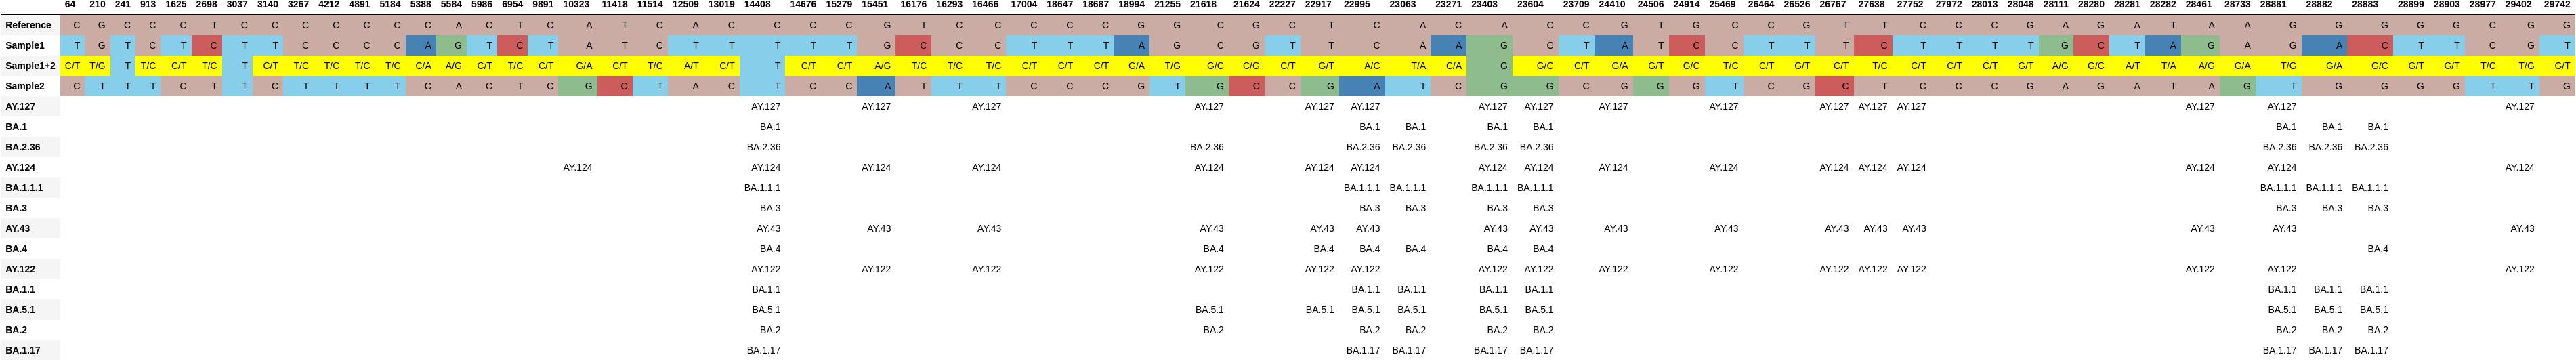

Values plotted in this chart, from the file beside it:
, 64, 210, 241, 913, 1625, 2698, 3037, 3140, 3267, 4212, 4891, 5184, 5388, 5584, 5986, 6954, 9891, 10323, 11418, 11514, 12509, 13019, 14408
Reference, C, G, C, C, C, T, C, C, C, C, C, C, C, A, C, T, C, A, T, C, A, C, C
Sample1, T, G, T, C, T, C, T, T, C, C, C, C, A, G, T, C, T, A, T, C, T, T, T
Sample1+2, C/T, T/G, T, T/C, C/T, T/C, T, C/T, T/C, T/C, T/C, T/C, C/A, A/G, C/T, T/C, C/T, G/A, C/T, T/C, A/T, C/T, T
Sample2, C, T, T, T, C, T, T, C, T, T, T, T, C, A, C, T, C, G, C, T, A, C, T
AY.127, , , , , , , , , , , , , , , , , , , , , , , AY.127
BA.1, , , , , , , , , , , , , , , , , , , , , , , BA.1
BA.2.36, , , , , , , , , , , , , , , , , , , , , , , BA.2.36
AY.124, , , , , , , , , , , , , , , , , , AY.124, , , , , AY.124
BA.1.1.1, , , , , , , , , , , , , , , , , , , , , , , BA.1.1.1
BA.3, , , , , , , , , , , , , , , , , , , , , , , BA.3
AY.43, , , , , , , , , , , , , , , , , , , , , , , AY.43
BA.4, , , , , , , , , , , , , , , , , , , , , , , BA.4
AY.122, , , , , , , , , , , , , , , , , , , , , , , AY.122
BA.1.1, , , , , , , , , , , , , , , , , , , , , , , BA.1.1
BA.5.1, , , , , , , , , , , , , , , , , , , , , , , BA.5.1
BA.2, , , , , , , , , , , , , , , , , , , , , , , BA.2
BA.1.17, , , , , , , , , , , , , , , , , , , , , , , BA.1.17
